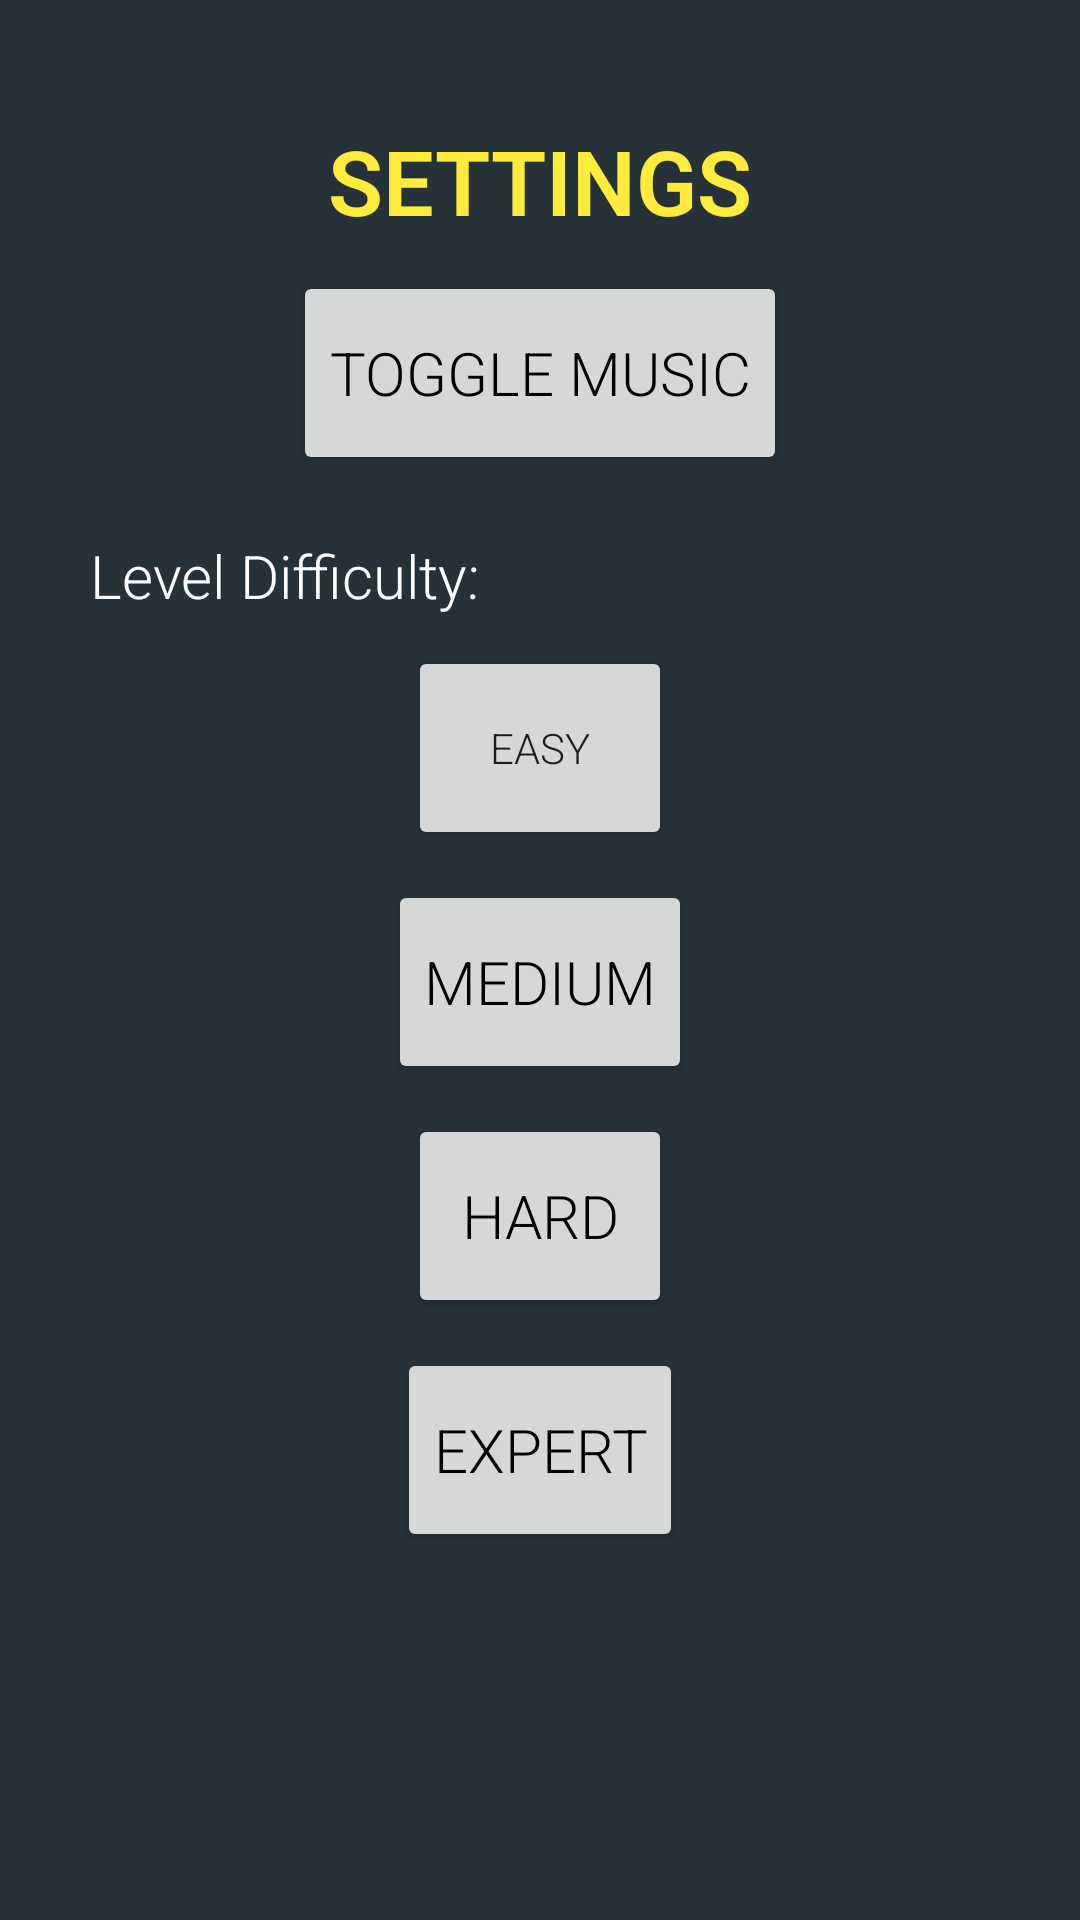

Write the Android layout XML for this screen, with the resource values it uses.
<!-- AndroidManifest.xml: application theme AppTheme.NoActionBar -->
<!-- res/layout/settings_layout.xml -->
<?xml version="1.0" encoding="utf-8"?>
<LinearLayout xmlns:android="http://schemas.android.com/apk/res/android"
    android:orientation="vertical"
    android:layout_width="match_parent"
    android:layout_height="match_parent"
    android:weightSum="1"
    android:background="@color/material_blue_grey_900"
    xmlns:tools="http://schemas.android.com/tools"
    tools:context="com.example.jimmyle.pacmanandroid.gamefiles.activities.SettingsActivity">


    <TextView
        android:layout_width="wrap_content"
        android:layout_height="wrap_content"
        android:layout_marginTop="40dp"
        android:textSize="30sp"
        android:text="@string/settingsTitle"
        android:id="@+id/textView"
        android:layout_gravity="center_horizontal"
        android:textColor="@color/yellow"
        android:textStyle="bold"/>

    <Button
        android:layout_marginTop="10dp"
        android:layout_width="wrap_content"
        android:layout_height="wrap_content"
        android:text="@string/musicToggle"
        android:textSize="20dp"
        android:id="@+id/button1"
        android:layout_gravity="center_horizontal"
        android:textColor="@color/black"
        android:layout_weight="0.09"
        android:onClick="playMusic"/>

    <TextView
        android:layout_width="wrap_content"
        android:layout_height="wrap_content"
        android:text="@string/difficulty"
        android:layout_marginLeft="30dp"
        android:layout_marginTop="20dp"
        android:textColor="@color/white"
        android:textSize="20dp"/>

    <Button
        android:layout_marginTop="10dp"
        android:layout_width="wrap_content"
        android:layout_height="wrap_content"
        android:text="@string/easyDifficulty"
        android:id="@+id/button2"
        android:layout_gravity="center_horizontal"
        android:layout_weight="0.09"
        android:onClick="changeToEasyDifficulty"/>

    <Button
        android:layout_marginTop="10dp"
        android:layout_width="wrap_content"
        android:layout_height="wrap_content"
        android:text="@string/mediumDifficulty"
        android:textSize="20dp"
        android:id="@+id/button3"
        android:layout_gravity="center_horizontal"
        android:textColor="@color/black"
        android:layout_weight="0.09"
        android:onClick="changeToMediumDifficulty"/>

    <Button
        android:layout_marginTop="10dp"
        android:layout_width="wrap_content"
        android:layout_height="wrap_content"
        android:text="@string/hardDifficulty"
        android:textSize="20dp"
        android:id="@+id/button4"
        android:layout_gravity="center_horizontal"
        android:textColor="@color/black"
        android:layout_weight="0.09"
        android:onClick="changeToHardDifficulty"/>

    <Button
        android:layout_marginTop="10dp"
        android:layout_width="wrap_content"
        android:layout_height="wrap_content"
        android:text="@string/expertDifficulty"
        android:textSize="20dp"
        android:id="@+id/button5"
        android:layout_gravity="center_horizontal"
        android:textColor="@color/black"
        android:layout_weight="0.09"
        android:onClick="changeToExpertDifficulty"/>





</LinearLayout>
<!-- resources referenced by this layout -->
<resources>
  <color name="black">#000</color>
  <color name="white">#fff</color>
  <color name="yellow">#FFEB3B</color>
  <string name="difficulty">Level Difficulty:</string>
  <string name="easyDifficulty">Easy</string>
  <string name="expertDifficulty">Expert</string>
  <string name="hardDifficulty">Hard</string>
  <string name="mediumDifficulty">Medium</string>
  <string name="musicToggle">Toggle Music</string>
  <string name="settingsTitle"> SETTINGS</string>
  <style name="AppTheme.NoActionBar">
          <item name="colorPrimary">@color/colorPrimary</item>
          <item name="colorPrimaryDark">@color/colorPrimaryDark</item>
          <item name="colorAccent">@color/colorAccent</item>
          <item name="windowActionBar">false</item>
          <item name="windowNoTitle">true</item>
          <item name="android:windowDrawsSystemBarBackgrounds">true</item>
          <item name="android:fontFamily">sans-serif-light</item>
      </style>
  <color name="colorPrimary">#6C32B8</color>
  <color name="colorPrimaryDark">#3E51A5</color>
  <color name="colorAccent">#D81B60</color>
</resources>
